Run: headless pygame with SDL's dummy video driver; simulated clock (each Clock.tick advances the game by its frame time, no real sleeping); random seed 0; keys injected as events and as key.get_pressed() state; no mouse input.
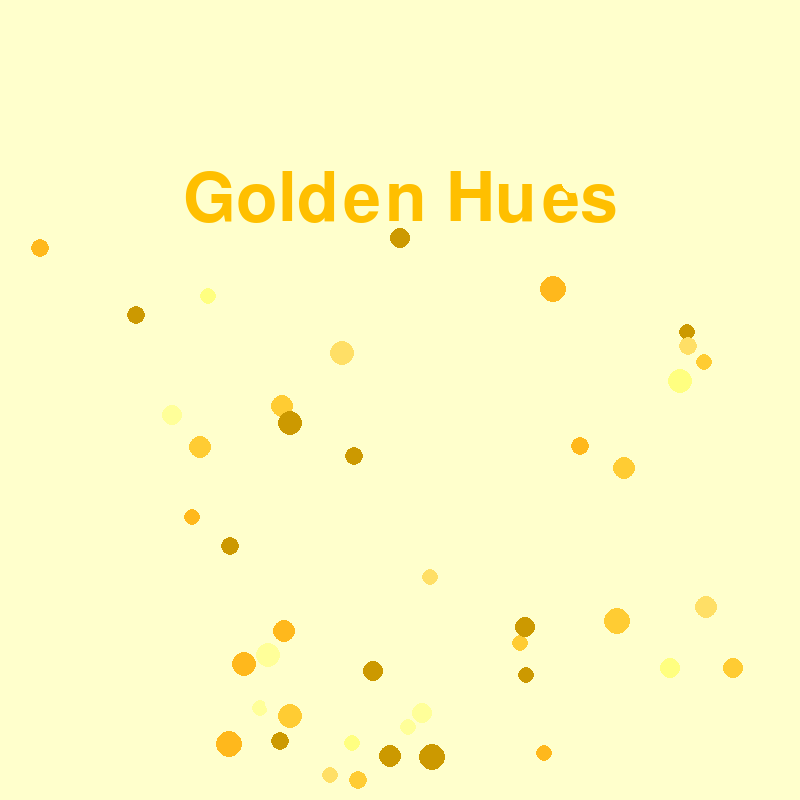
Frame 1 of 4 · flips 1–60 · no input
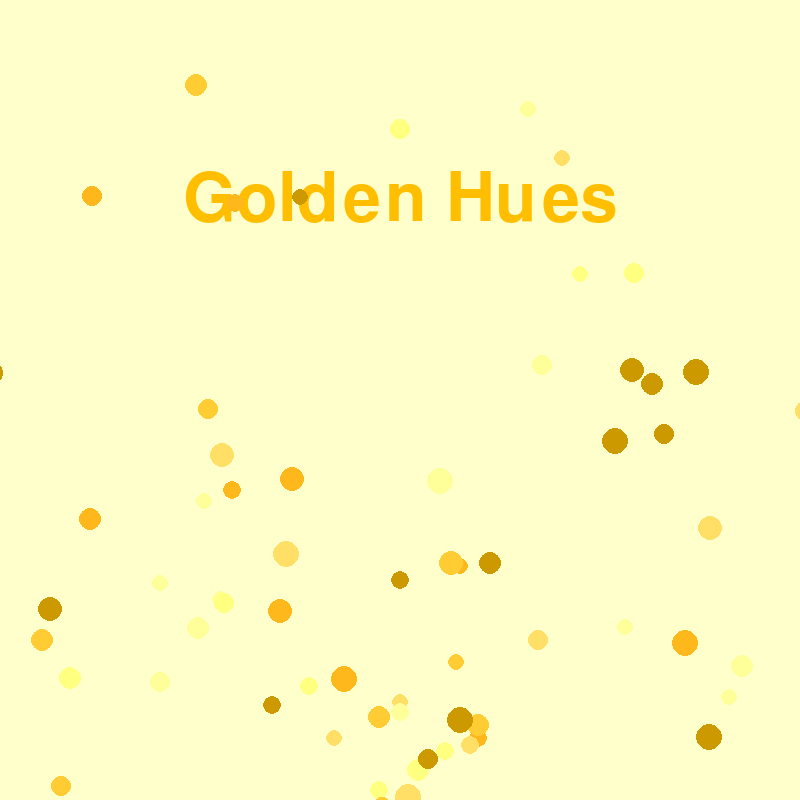
Frame 2 of 4 · flips 61–180 · tapped SPACE, RETURN · held RIGHT (→), D
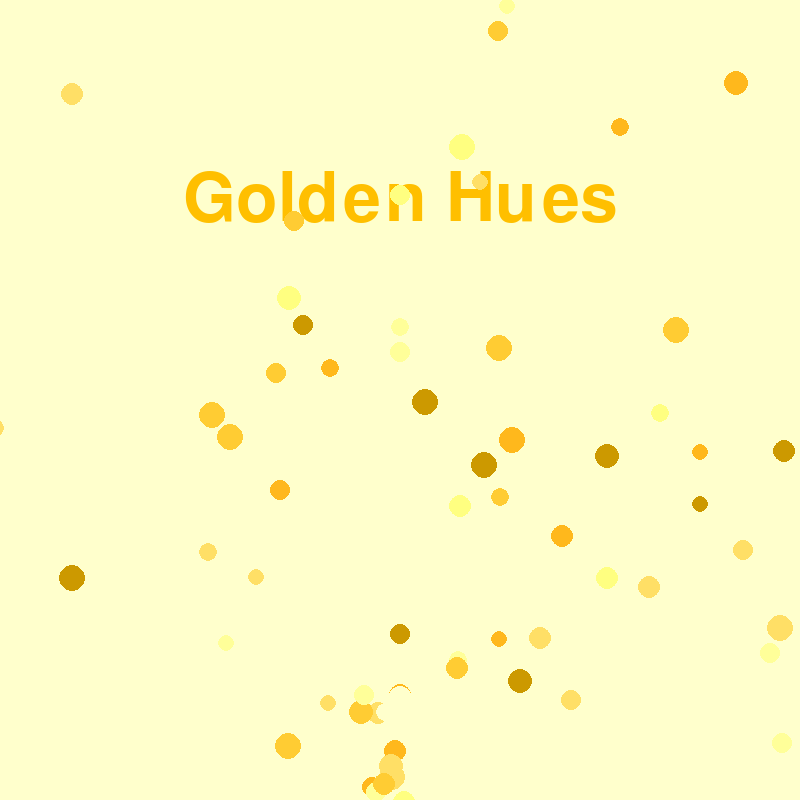
Frame 3 of 4 · flips 181–300 · held DOWN (↓), S
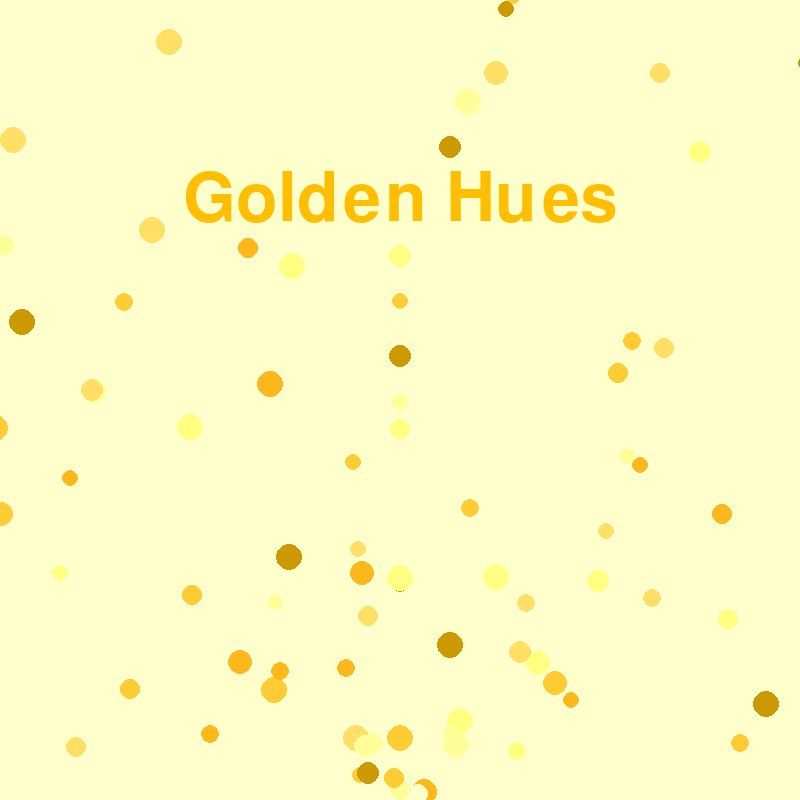
Frame 4 of 4 · flips 301–420 · held LEFT (←), A, UP (↑), W

The pygame program that drew these frames:

"""
This project uses particle class and demonstrates the flexibility of classes
"""

import pygame
from sys import exit
from random import randint, choice

class Particle:
    def __init__(self):
        self.particles = []
        self.shiny_colors = [
        (255, 255, 204),  # Very Pale Yellow
        (255, 255, 153),  # Light Yellow
        (255, 223, 102),  # Golden Yellow
        (255, 204, 51),   # Bright Gold
        (255, 184, 28),   # Rich Golden
        (204, 153, 0),    # Deep Gold
        (255, 255, 128)   # Shiny Gold Highlight
        ]

    def emit(self):
        if self.particles:
            self.delete_particles() 
            for particle in self.particles:
                particle[3] += 0.1
                particle[1] += particle[3]
                #particle[3] *= 0.98
                particle[0] += particle[2]
                pygame.draw.circle(screen, particle[4], (particle[0], particle[1]), particle[5])

    def create_particles(self, xpos, ypos):
        x = xpos
        y = ypos
        speedx = randint(-10, 10)
        speedy = randint(-18, -5)
        color = choice(self.shiny_colors)
        radius = randint(8, 13)
        particle = [x, y, speedx, speedy, color, radius]
        self.particles.append(particle)

    def delete_particles(self):
        particle_copy = [particle for particle in self.particles if particle[1] < 850]
        self.particles = particle_copy

pygame.init()

screen = pygame.display.set_mode((800, 800))
pygame.display.set_caption("Golden Hues")
clock = pygame.time.Clock()
font = pygame.font.Font(None, 100)

text = font.render("Golden Hues", True, (255, 191, 0))
text_rect = text.get_rect(center = (400, 200))
particle1 = Particle()

while True:
    for event in pygame.event.get():
        if event.type == pygame.QUIT:
            pygame.quit()
            exit()


    screen.fill((255, 255, 204))

    screen.blit(text, text_rect)

    particle1.create_particles(400, 820)

    particle1.emit()
    
    pygame.display.update()
    clock.tick(60)
